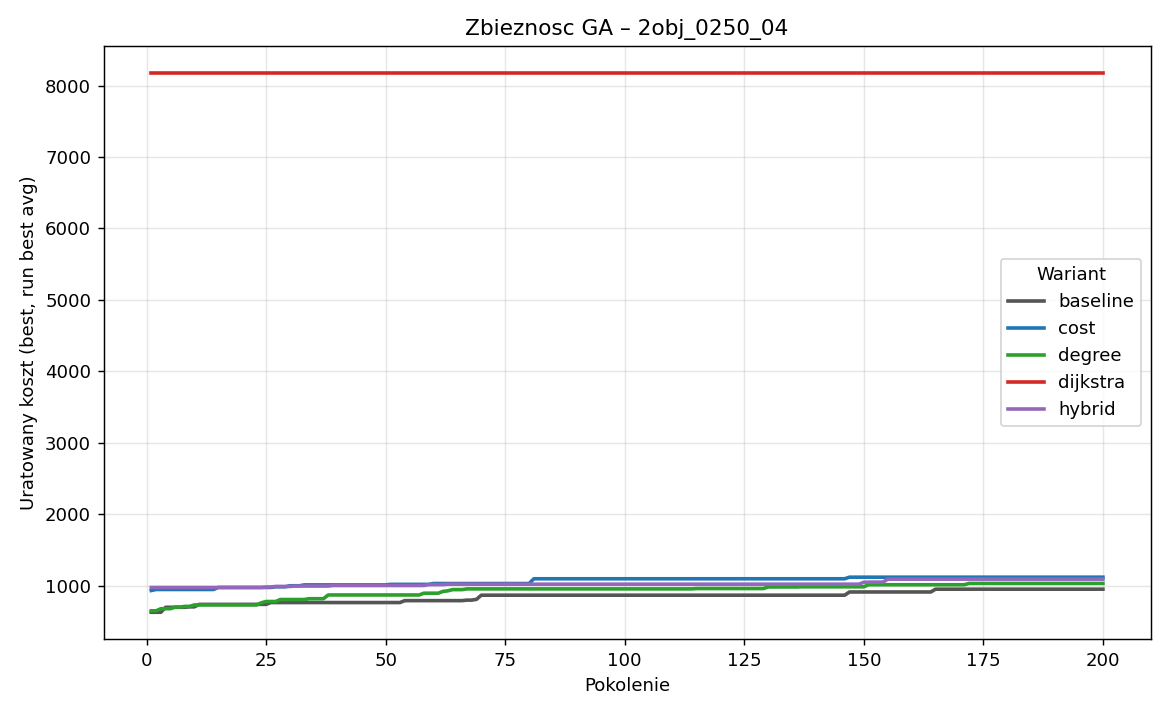

The data file committed next to this chart (first rows):
generation, baseline_best, baseline_avg, baseline_worst, cost_best, cost_avg, cost_worst, degree_best, degree_avg, degree_worst, dijkstra_best, dijkstra_avg, dijkstra_worst, hybrid_best, hybrid_avg, hybrid_worst
1, 629.2, 387.2, 207.9, 933.8, 501.3, 201, 649.2, 456, 269.6, 8177, 1791, 201, 976.1, 524.8, 269.6
2, 629.2, 448.8, 221.8, 947.9, 694.5, 280.3, 649.2, 528.4, 245.6, 8177, 3247, 332.5, 976.1, 759.6, 319.8
3, 629.2, 505.8, 250.1, 947.9, 803.4, 274.1, 679.1, 578, 305, 8177, 4482, 346.7, 976.1, 853, 236.5
4, 699, 550.1, 376.9, 947.9, 871.1, 465.3, 679.1, 568.3, 281.5, 8177, 5246, 296.1, 976.1, 884.1, 380.5
5, 699, 604.7, 387.7, 947.9, 892.2, 624.7, 679.1, 617.9, 404.6, 8177, 4464, 268.5, 976.1, 922.4, 408.2
6, 699, 631.6, 392.6, 947.9, 907.6, 613.2, 701.7, 646.9, 307.9, 8177, 4471, 261.9, 976.1, 961.3, 804
7, 699, 655, 375.3, 947.9, 917.2, 526.9, 701.7, 664.3, 431.3, 8177, 4327, 331.9, 976.1, 961, 389.7
8, 699, 679.1, 571.9, 947.9, 927.3, 737.7, 711.6, 674.6, 519, 8177, 5874, 439, 976.1, 970.7, 851.1
9, 704.8, 690.5, 629.2, 947.9, 925.2, 830.4, 711.6, 686.2, 627.4, 8177, 4938, 336, 976.1, 971.2, 895.5
10, 704.8, 691.7, 661.9, 947.9, 925.5, 799.3, 731.7, 692.7, 595.9, 8177, 4796, 349.5, 976.1, 961.7, 853.9
11, 739.3, 688.3, 446.8, 947.9, 931, 834.7, 731.7, 692.2, 589.6, 8177, 6484, 367.8, 976.1, 970, 881.9
12, 739.3, 687.8, 592, 947.9, 931.2, 652.3, 731.7, 698.9, 644.3, 8177, 5568, 360.1, 976.1, 961.3, 820.7
13, 739.3, 681.7, 372.6, 947.9, 938, 872.5, 731.7, 709.8, 595.9, 8177, 5869, 320.2, 976.1, 965.9, 875.5
14, 739.3, 666.9, 375.3, 947.9, 941.1, 877.1, 731.7, 718.5, 661.3, 8177, 6026, 349, 976.1, 961.8, 775.9
15, 739.3, 683.7, 350.7, 976.7, 927.3, 753.7, 731.7, 720.9, 663.3, 8177, 5571, 328.2, 976.1, 961.8, 900.8
16, 739.3, 707.4, 373.7, 976.7, 936.8, 842.5, 731.7, 718.1, 579.9, 8177, 6336, 430.6, 976.1, 966, 775
17, 740, 706.1, 372.6, 976.7, 938.2, 824.1, 731.7, 721.8, 677.9, 8177, 5730, 448.3, 976.1, 963.9, 856.8
18, 740, 717.8, 589.8, 976.7, 936.3, 826.5, 731.7, 729.8, 665.4, 8177, 4342, 363.9, 976.1, 969.1, 910.2
19, 740, 724.1, 612.4, 976.7, 921.4, 599.9, 731.7, 730, 680, 8177, 4651, 367.8, 976.1, 968.4, 860.9
20, 740, 724.5, 615.6, 976.7, 926, 778.2, 731.7, 731.5, 729.3, 8177, 4665, 463.3, 976.1, 967.7, 895.2
21, 740, 718.6, 621.9, 976.7, 945, 775.9, 731.7, 730.1, 688.7, 8177, 4327, 276.1, 976.1, 971.8, 907.3
22, 740, 721.5, 599.2, 976.7, 958.2, 778.6, 731.7, 730.1, 688, 8177, 5723, 424.1, 976.1, 963.3, 839.6
23, 740, 723.9, 552.3, 976.7, 969.7, 857.7, 731.7, 728.6, 630.5, 8177, 5575, 448.1, 976.1, 951.1, 733.1
24, 740, 738.3, 696.1, 976.7, 972.8, 901.2, 761.4, 729.1, 688.4, 8177, 5569, 331.9, 976.1, 965.1, 834.7
25, 740, 735.8, 688.4, 976.7, 972.1, 894, 779.8, 731.3, 680.1, 8177, 6799, 373.8, 981.8, 960.7, 791.3
26, 765.2, 727, 634.3, 976.7, 970.2, 865.8, 779.8, 727.1, 588.1, 8177, 5579, 474.9, 983.2, 963, 833.1
27, 765.2, 723.9, 634.3, 985.9, 973.5, 926.8, 779.8, 735.4, 595.9, 8177, 5574, 480, 990.3, 967.1, 833.2
28, 765.2, 728.1, 634.3, 985.9, 975.6, 952, 807.7, 736.2, 606.3, 8177, 6033, 447.3, 990.3, 961.2, 877.1
29, 765.2, 734.8, 592, 985.9, 976.6, 944.8, 807.7, 746.4, 534.8, 8177, 6790, 310.5, 990.3, 956.3, 810.3
30, 765.2, 733.5, 632, 1000, 980.1, 952.2, 807.7, 752.7, 651.9, 8177, 6338, 480, 990.3, 956.8, 832.4
31, 765.2, 755.2, 632, 1000, 983.8, 976.7, 807.7, 773.6, 595.9, 8177, 5879, 419.5, 996, 963, 770.2
32, 765.2, 762.6, 694.8, 1000, 988.1, 961.4, 807.7, 777.3, 688.9, 8177, 4963, 448.3, 996, 978.6, 846.5
33, 765.2, 764.4, 725.8, 1012, 989.1, 918.6, 807.7, 788.1, 691.9, 8177, 4631, 276.1, 996, 973.2, 817
34, 765.2, 763.3, 701.9, 1012, 992.9, 920.4, 818.8, 793.3, 667.6, 8177, 6640, 353.1, 996, 963.6, 807.8
35, 765.2, 763.4, 703.4, 1012, 1000, 961.4, 818.8, 798.3, 770.6, 8177, 6178, 336.5, 996, 963.2, 832.8
36, 765.2, 758.9, 661.1, 1012, 1004, 961.4, 818.8, 799.9, 735, 8177, 5425, 473.2, 996, 950.7, 635.1
37, 765.2, 759.8, 703.4, 1012, 1006, 978.8, 818.8, 796.6, 721.6, 8177, 6031, 353.9, 996, 966.4, 776.2
38, 765.2, 755.6, 676.3, 1012, 1008, 961.4, 871.3, 801.4, 636.8, 8177, 4808, 480, 996, 966.1, 858.4
39, 765.2, 759.5, 675.2, 1012, 1010, 985.9, 871.3, 800.8, 700, 8177, 5117, 473.2, 1004, 974.6, 811.4
40, 765.2, 756.2, 603.3, 1012, 1008, 962.7, 871.3, 811.6, 700, 8177, 6647, 430.4, 1004, 969.9, 738.1
41, 765.2, 750.6, 662.7, 1012, 1008, 937.7, 871.3, 824.1, 701.7, 8177, 5878, 386.8, 1004, 966.1, 594.4
42, 765.2, 755.3, 661.1, 1012, 1011, 1000, 871.3, 843.2, 687.7, 8177, 5422, 480, 1004, 961.3, 703.9
43, 765.2, 750.7, 647.8, 1012, 1011, 954.8, 871.3, 859.9, 804.1, 8177, 5571, 461.7, 1004, 970.1, 538.3
44, 765.2, 749.8, 661.1, 1012, 1012, 1000, 871.3, 866.7, 786.6, 8177, 6492, 448.3, 1004, 969.3, 774.9
45, 765.2, 740.4, 482.3, 1012, 1009, 1000, 871.3, 861.7, 749, 8177, 4960, 431.4, 1004, 974.5, 807.7
46, 765.2, 738, 661.1, 1012, 1006, 917, 871.3, 864.7, 795.2, 8177, 4955, 331.9, 1004, 979.3, 697.7
47, 765.2, 742.4, 527.7, 1012, 1007, 920.4, 871.3, 863.4, 711.6, 8177, 4182, 322, 1004, 986.6, 851.1
48, 765.2, 730.9, 589.2, 1012, 1009, 929, 871.3, 857.1, 752.1, 8177, 5884, 283.2, 1004, 991.8, 786.8
49, 765.2, 748, 661.1, 1012, 1009, 977, 871.3, 864.2, 751.7, 8177, 5269, 426.3, 1004, 1000, 909.8
50, 765.2, 745.1, 589.2, 1012, 1004, 836.7, 871.3, 855.6, 717.2, 8177, 5565, 396, 1004, 1001, 917.4
51, 765.2, 737.7, 532.1, 1020, 1003, 902, 871.3, 856.6, 710.3, 8177, 5723, 413.2, 1004, 996.9, 873.7
52, 765.2, 726.4, 482.3, 1020, 1003, 945.5, 871.3, 861.9, 777, 8177, 5113, 368.3, 1004, 999.3, 894
53, 765.2, 726.6, 528.2, 1020, 1006, 932.7, 871.3, 862.7, 763.2, 8177, 4337, 276.1, 1004, 999.8, 951.5
54, 792, 742, 616, 1020, 1004, 876.1, 871.3, 859.5, 763.2, 8177, 5727, 442.4, 1004, 996.9, 902.1
55, 792, 738.5, 496.4, 1020, 1004, 882.3, 871.3, 859.3, 763.2, 8177, 5726, 455, 1004, 991.8, 921.8
56, 792, 728.4, 482.3, 1020, 1001, 880.4, 871.3, 855.9, 700.6, 8177, 5267, 436.1, 1004, 990.3, 847.7
57, 792, 719.7, 482.3, 1020, 1009, 921.8, 871.3, 856.6, 651.1, 8177, 4959, 471.7, 1004, 997.4, 925.8
58, 792, 753.2, 482.3, 1020, 1014, 924.2, 896, 864.7, 777, 8177, 5103, 361.2, 1004, 996.3, 829.1
59, 792, 758.1, 414.4, 1020, 1015, 964.9, 896, 863.2, 721.7, 8177, 5881, 426.3, 1017, 996, 844
60, 792, 772.7, 414.4, 1032, 1017, 982.1, 896, 861.6, 746.4, 8177, 5268, 323, 1017, 1003, 983.9
... 140 more rows
